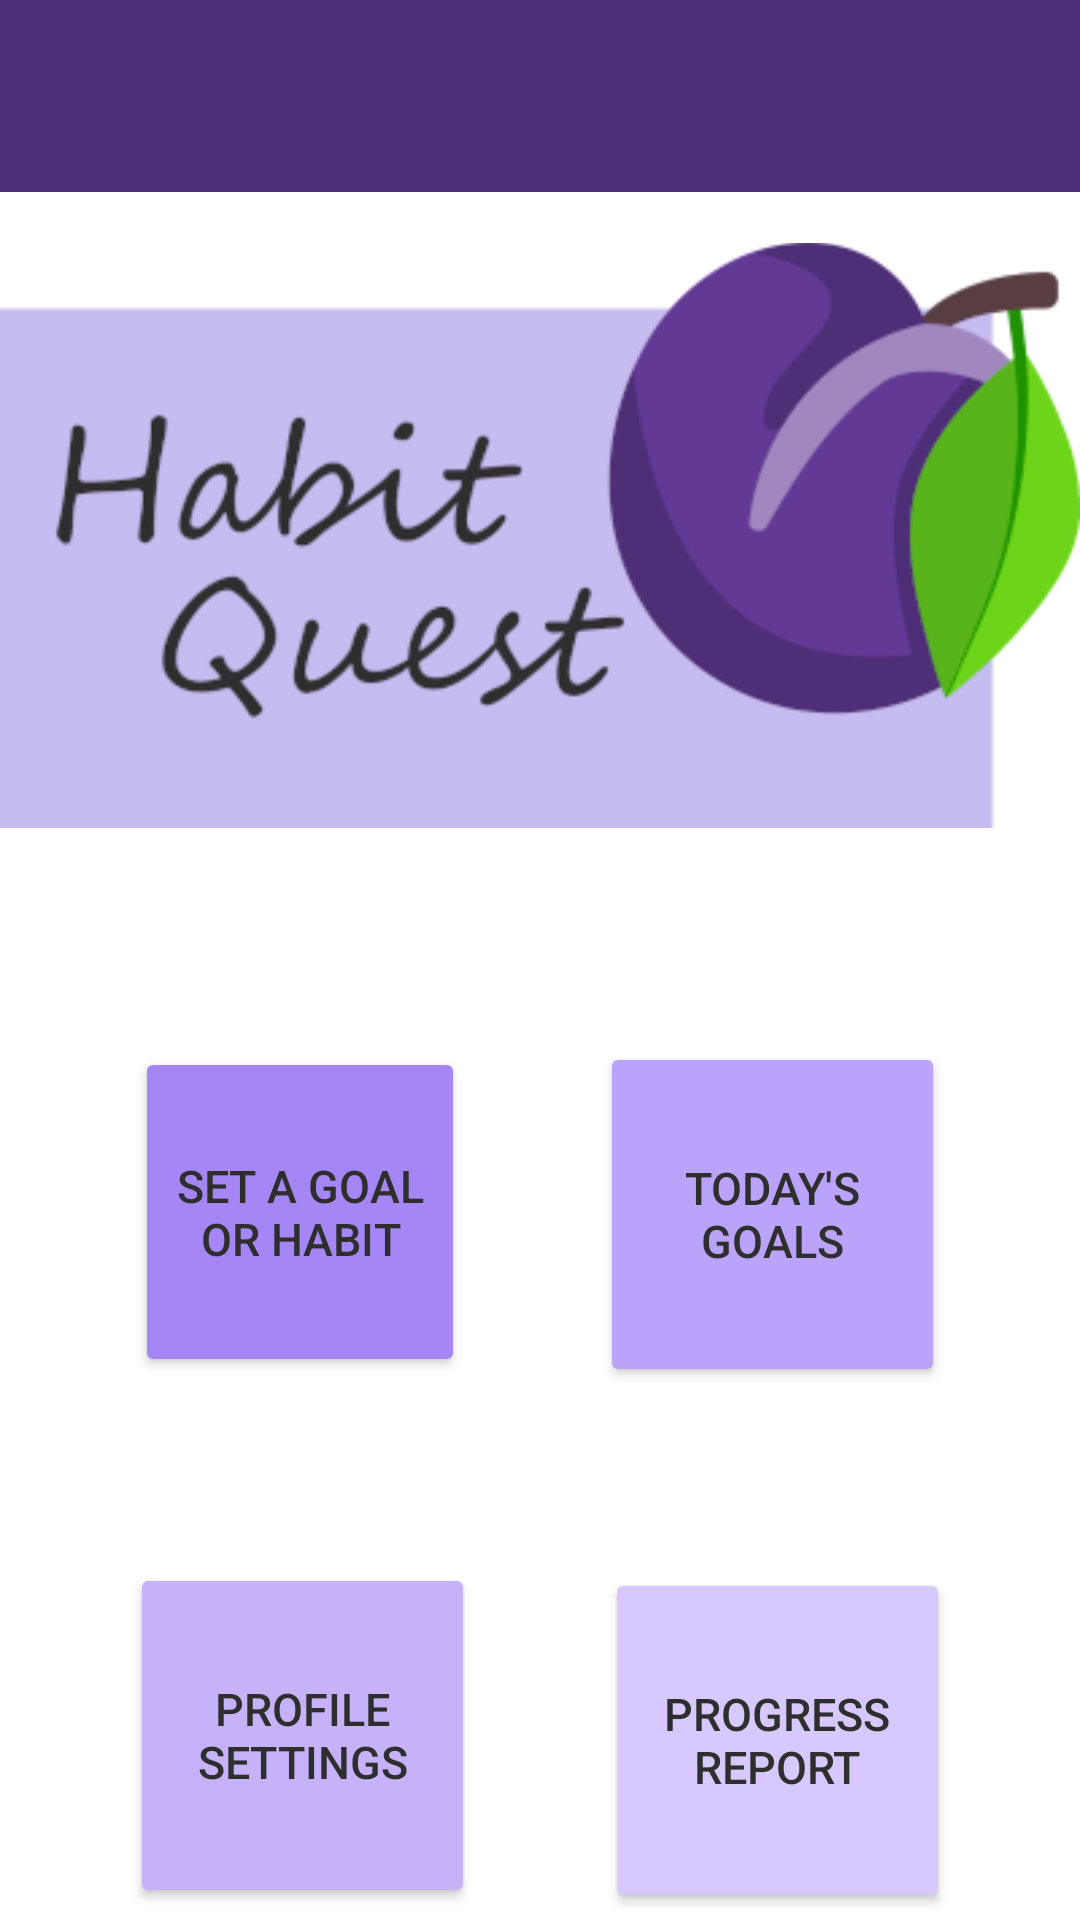

Android layout source for this screen:
<!-- AndroidManifest.xml: application theme Theme.HabitQuest -->
<!-- res/layout/activity_main.xml -->
<?xml version="1.0" encoding="utf-8"?>
<androidx.constraintlayout.widget.ConstraintLayout xmlns:android="http://schemas.android.com/apk/res/android"
    xmlns:app="http://schemas.android.com/apk/res-auto"
    xmlns:tools="http://schemas.android.com/tools"
    android:id="@+id/main"
    android:layout_width="match_parent"
    android:layout_height="match_parent"
    android:background="#FFFFFF"
    tools:context=".MainActivity">

    <com.google.android.material.bottomnavigation.BottomNavigationView
        android:id="@+id/bottomNavigationView2"
        android:layout_width="408dp"
        android:layout_height="59dp"
        android:layout_marginTop="663dp"
        android:layout_marginBottom="1dp"
        android:background="#4e2e76"
        app:layout_constraintBottom_toBottomOf="parent"
        app:layout_constraintEnd_toEndOf="parent"
        app:layout_constraintHorizontal_bias="0.666"
        app:layout_constraintStart_toStartOf="parent"
        app:layout_constraintTop_toTopOf="parent"
        app:layout_constraintVertical_bias="1.0" />

    <ImageView
        android:id="@+id/imageView2"
        android:layout_width="match_parent"
        android:layout_height="wrap_content"
        android:contentDescription="TODO"
        app:layout_constraintBottom_toTopOf="@+id/toolbar"
        app:layout_constraintEnd_toEndOf="@+id/toolbar"
        app:layout_constraintTop_toBottomOf="@+id/toolbar"
        app:flow_horizontalBias=".6"
        app:layout_constraintVertical_bias=".6"
        app:srcCompat="@drawable/habitquest"
        tools:visibility="visible" />

    <Button
        android:id="@+id/set_goal"
        android:layout_width="110dp"
        android:layout_height="110dp"
        android:backgroundTint="#a487f5"
        android:text="Set a Goal or Habit"
        android:textColor="#2e2e2f"
        android:textSize="15dp"
        app:cornerRadius="0dp"
        app:layout_constraintBottom_toTopOf="@+id/prof_set"
        app:layout_constraintEnd_toStartOf="@+id/todays_goals"
        app:layout_constraintHorizontal_bias="0.5"
        app:layout_constraintStart_toStartOf="parent"
        app:layout_constraintTop_toBottomOf="@+id/imageView2"
        app:layout_constraintVertical_bias="0.5" />

    <Button
        android:id="@+id/todays_goals"
        android:layout_width="115dp"
        android:layout_height="115dp"
        android:text="@string/today_s_goals"
        android:backgroundTint="#baa3fa"
        android:textColor="#2e2e2f"
        android:textSize="15dp"
        app:layout_constraintBottom_toTopOf="@+id/prog_rep"
        app:layout_constraintEnd_toEndOf="parent"
        app:layout_constraintHorizontal_bias="0.5"
        app:layout_constraintStart_toEndOf="@+id/set_goal"
        app:layout_constraintTop_toBottomOf="@+id/imageView2"
        app:layout_constraintVertical_bias="0.5"
        app:cornerRadius="0dp"/>

    <Button
        android:id="@+id/prof_set"
        android:layout_width="115dp"
        android:layout_height="115dp"
        android:text="@string/profile_settings"
        android:backgroundTint="#c5b2f8"
        android:textColor="#2e2e2f"
        android:textSize="15dp"
        app:layout_constraintBottom_toTopOf="@+id/bottomNavigationView2"
        app:layout_constraintEnd_toStartOf="@+id/prog_rep"
        app:layout_constraintHorizontal_bias="0.5"
        app:layout_constraintStart_toStartOf="parent"
        app:layout_constraintTop_toBottomOf="@+id/set_goal"
        app:layout_constraintVertical_bias="0.5"
        app:cornerRadius="0dp"/>

    <Button
        android:id="@+id/prog_rep"
        android:layout_width="115dp"
        android:layout_height="115dp"
        android:text="@string/progress_report"
        android:backgroundTint="#d7c9fe"
        android:textColor="#2e2e2f"
        android:textSize="15dp"
        app:layout_constraintBottom_toTopOf="@+id/bottomNavigationView2"
        app:layout_constraintEnd_toEndOf="parent"
        app:layout_constraintHorizontal_bias="0.5"
        app:layout_constraintStart_toEndOf="@+id/prof_set"
        app:layout_constraintTop_toBottomOf="@+id/todays_goals"
        app:layout_constraintVertical_bias="0.5"
        app:cornerRadius="0dp"/>

    <androidx.appcompat.widget.Toolbar
        android:id="@+id/toolbar"
        android:layout_width="409dp"
        android:layout_height="wrap_content"
        android:layout_marginStart="1dp"
        android:layout_marginEnd="1dp"
        android:layout_marginBottom="6dp"
        android:background="#4e2e76"
        android:minHeight="?attr/actionBarSize"
        android:theme="?attr/actionBarTheme"
        app:layout_constraintBottom_toTopOf="@+id/imageView2"
        app:layout_constraintEnd_toEndOf="parent"
        app:layout_constraintStart_toStartOf="parent"
        app:layout_constraintTop_toTopOf="parent" />

</androidx.constraintlayout.widget.ConstraintLayout>
<!-- resources referenced by this layout -->
<resources>
  <!-- drawable habitquest: png bitmap (drawable, 29180 bytes) -->
  <string name="profile_settings">Profile Settings</string>
  <string name="progress_report">Progress Report</string>
  <string name="today_s_goals">Today\'s Goals</string>
  <style name="Theme.HabitQuest" parent="Base.Theme.HabitQuest" />
  <style name="Base.Theme.HabitQuest" parent="Theme.Material3.DayNight.NoActionBar">
          
          
      </style>
</resources>
